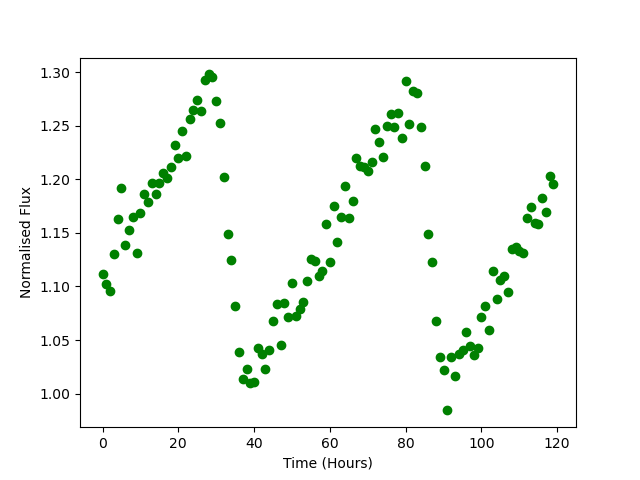

The file beside this chart, header and first rows:
Time, Flux
0.0, 1.111
1.0, 1.102
2.0, 1.096
3.0, 1.131
4.0, 1.163
5.0, 1.191
6.0, 1.139
7.0, 1.152
8.0, 1.165
9.0, 1.132
10.0, 1.169
11.0, 1.186
12.0, 1.179
13.0, 1.196
14.0, 1.187
15.0, 1.197
16.0, 1.206
17.0, 1.201
18.0, 1.212
19.0, 1.232
20.0, 1.22
21.0, 1.245
22.0, 1.221
23.0, 1.256
24.0, 1.265
25.0, 1.274
26.0, 1.264
27.0, 1.292
28.0, 1.298
29.0, 1.295
30.0, 1.273
31.0, 1.252
32.0, 1.202
33.0, 1.149
34.0, 1.125
35.0, 1.081
36.0, 1.038
37.0, 1.013
38.0, 1.023
39.0, 1.01
40.0, 1.011
41.0, 1.042
42.0, 1.037
43.0, 1.023
44.0, 1.041
45.0, 1.067
46.0, 1.084
47.0, 1.045
48.0, 1.084
49.0, 1.072
50.0, 1.104
51.0, 1.073
52.0, 1.079
53.0, 1.086
54.0, 1.105
55.0, 1.125
56.0, 1.124
57.0, 1.11
58.0, 1.114
59.0, 1.159
... 60 more rows
